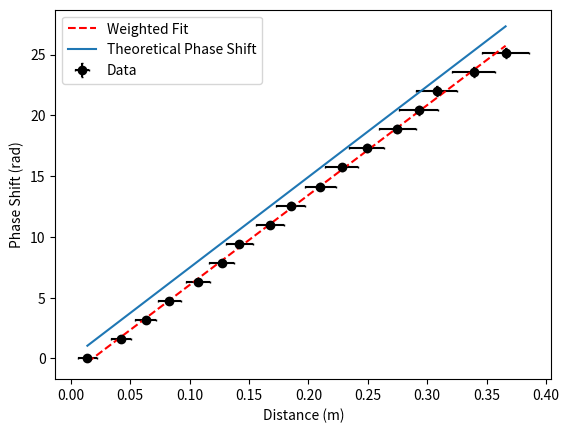

Python code for this plot:
import numpy as np
import matplotlib.pyplot as plt


# measure the phase shift between speaker and microphone
phase_shift = np.array([0, 0.5*np.pi, 1*np.pi, 1.5*np.pi, 2*np.pi, 2.5*np.pi, 3*np.pi, 3.5*np.pi, 4*np.pi, 4.5*np.pi, 5*np.pi, 5.5*np.pi, 6*np.pi, 6.5*np.pi, 7*np.pi, 7.5*np.pi, 8*np.pi])
distance = np.array([10.4, 13.2, 15.3, 17.3, 19.7, 21.7, 23.2, 25.8,27.5, 30, 31.8, 33.9, 36.5, 38.3, 39.8,42.9, 45.6])
distance = distance - 9
distance = distance / 100

#theoretical phase shift
tempature_kelvin = 23.3 + 273.15 #K
mollar_Mass = 0.0289644 #kg/mol
gamma = 1.4 #for air
R = 8.31446261815324 #J/mol*K
frequency = 4100  # Hz

sound_speed = np.sqrt(gamma * R * tempature_kelvin / mollar_Mass)
phase_shift_theoretical = 2 * np.pi * distance * frequency / sound_speed #rad

# Add weighted fit line
weights = 0.8 ** (phase_shift/(2*np.pi))  # More weight to closer measurements
fit_coeffs = np.polyfit(distance, phase_shift, 1, w=weights)
fit_line = np.poly1d(fit_coeffs)

# Calculate and print slopes
fit_slope = fit_coeffs[0]  # First coefficient is the slope
theoretical_slope = 2 * np.pi * frequency / sound_speed

print(f"Fitted slope: {fit_slope:.2f} rad/m")
print(f"Theoretical slope: {theoretical_slope:.2f} rad/m")
# Calculate R^2 value
residuals = phase_shift - fit_line(distance)
ss_res = np.sum(residuals**2)
ss_tot = np.sum((phase_shift - np.mean(phase_shift))**2)
r_squared = 1 - (ss_res / ss_tot)

print(f"Percent difference: {100 * abs(fit_slope - theoretical_slope) / theoretical_slope:.1f}%")
print(f"R² value: {r_squared:.3f}")

distance_meas_error = 0.008 * 1/weights #m
phase_shift_meas_error = (10 * np.pi/180) * 1/weights

# plot the phase shift vs distance
plt.errorbar(distance, phase_shift, yerr=phase_shift_meas_error, xerr=distance_meas_error, fmt='o', color='black', capsize=1, label='Data')
plt.plot(distance, fit_line(distance), 'r--', label='Weighted Fit')
plt.plot(distance, phase_shift_theoretical, label='Theoretical Phase Shift')
plt.legend()
plt.xlabel('Distance (m)')  # Changed to meters since distance is in meters
plt.ylabel('Phase Shift (rad)')
plt.show()






# measure the time delay between speaker and microphone at 0.98m from the speaker






